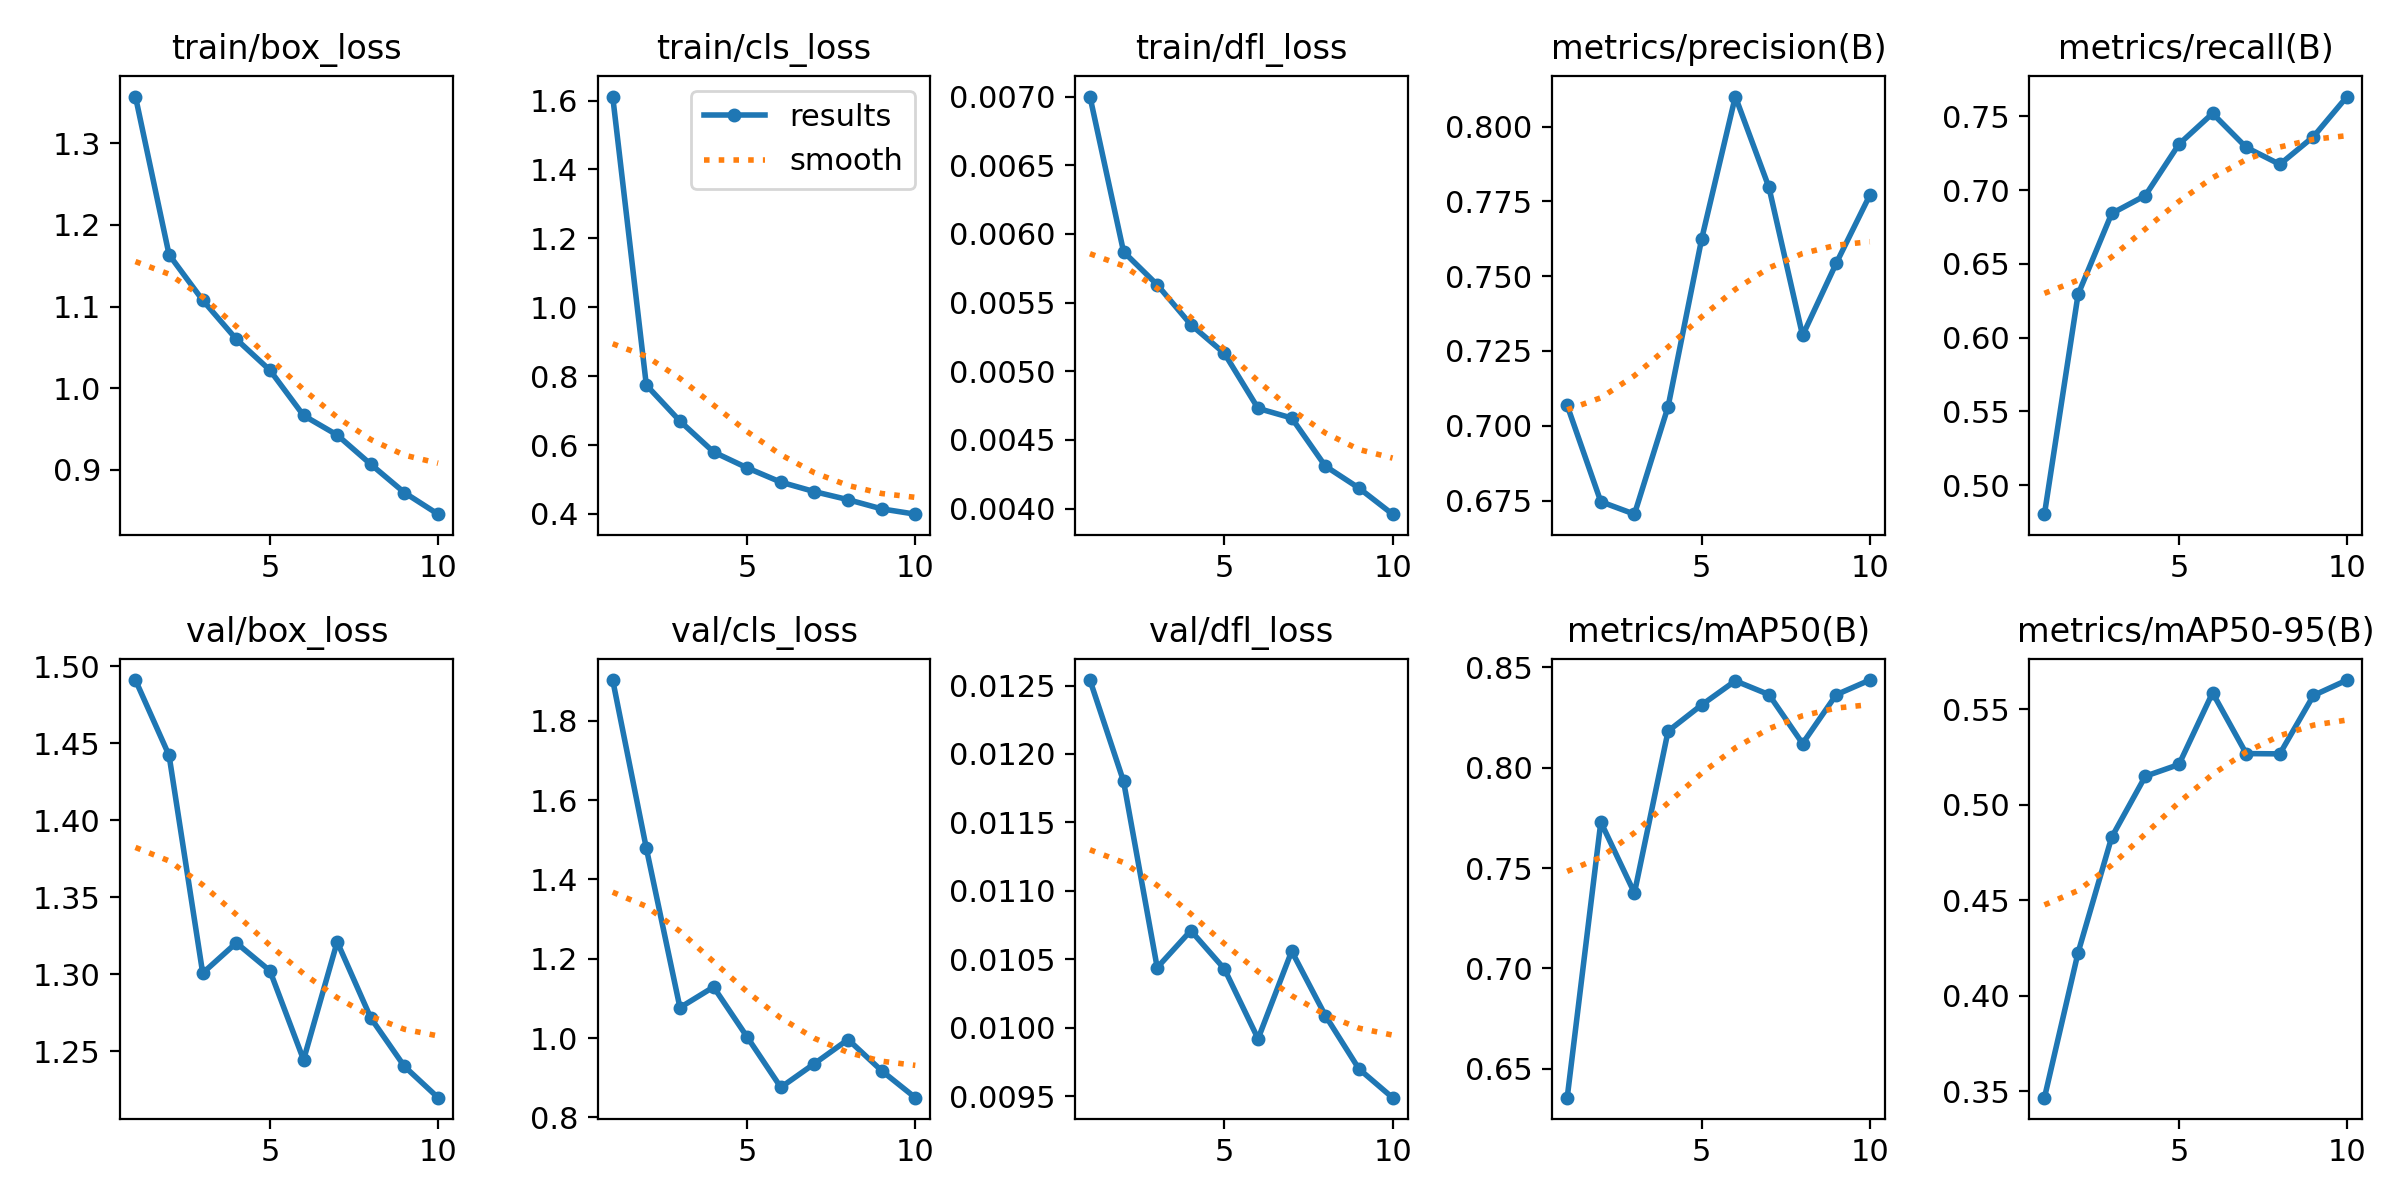

The file beside this chart, header and first rows:
epoch, time, train/box_loss, train/cls_loss, train/dfl_loss, metrics/precision(B), metrics/recall(B), metrics/mAP50(B), metrics/mAP50-95(B), val/box_loss, val/cls_loss, val/dfl_loss, lr/pg0, lr/pg1, lr/pg2
1, 8.757, 1.357, 1.612, 0.007, 0.7068, 0.4803, 0.6355, 0.3465, 1.491, 1.903, 0.01254, 0.0003277, 0.0003277, 0.06756
2, 15.49, 1.164, 0.7742, 0.00587, 0.6746, 0.6293, 0.7729, 0.4225, 1.442, 1.479, 0.0118, 0.0005956, 0.0005956, 0.03449
3, 22.08, 1.108, 0.6696, 0.00563, 0.6704, 0.6842, 0.7376, 0.4829, 1.301, 1.077, 0.01044, 0.0007975, 0.0007975, 0.001362
4, 28.65, 1.06, 0.58, 0.00534, 0.7064, 0.6964, 0.8183, 0.5149, 1.32, 1.129, 0.01071, 0.000703, 0.000703, 0.000703
5, 35.38, 1.022, 0.5339, 0.00513, 0.7625, 0.7311, 0.8313, 0.521, 1.302, 1.002, 0.01043, 0.000604, 0.000604, 0.000604
6, 41.94, 0.9665, 0.4925, 0.00473, 0.81, 0.752, 0.8433, 0.5585, 1.244, 0.8757, 0.00992, 0.000505, 0.000505, 0.000505
7, 48.54, 0.9425, 0.4649, 0.00466, 0.7797, 0.729, 0.8365, 0.5267, 1.321, 0.9355, 0.01056, 0.000406, 0.000406, 0.000406
8, 55.01, 0.9066, 0.4416, 0.00431, 0.7302, 0.7175, 0.8121, 0.5266, 1.272, 0.9963, 0.01009, 0.000307, 0.000307, 0.000307
9, 61.46, 0.8719, 0.4148, 0.00415, 0.7543, 0.7363, 0.8364, 0.5571, 1.24, 0.9175, 0.0097, 0.000208, 0.000208, 0.000208
10, 67.9, 0.8455, 0.3995, 0.00396, 0.7771, 0.7635, 0.8437, 0.5652, 1.22, 0.8496, 0.00949, 0.000109, 0.000109, 0.000109
